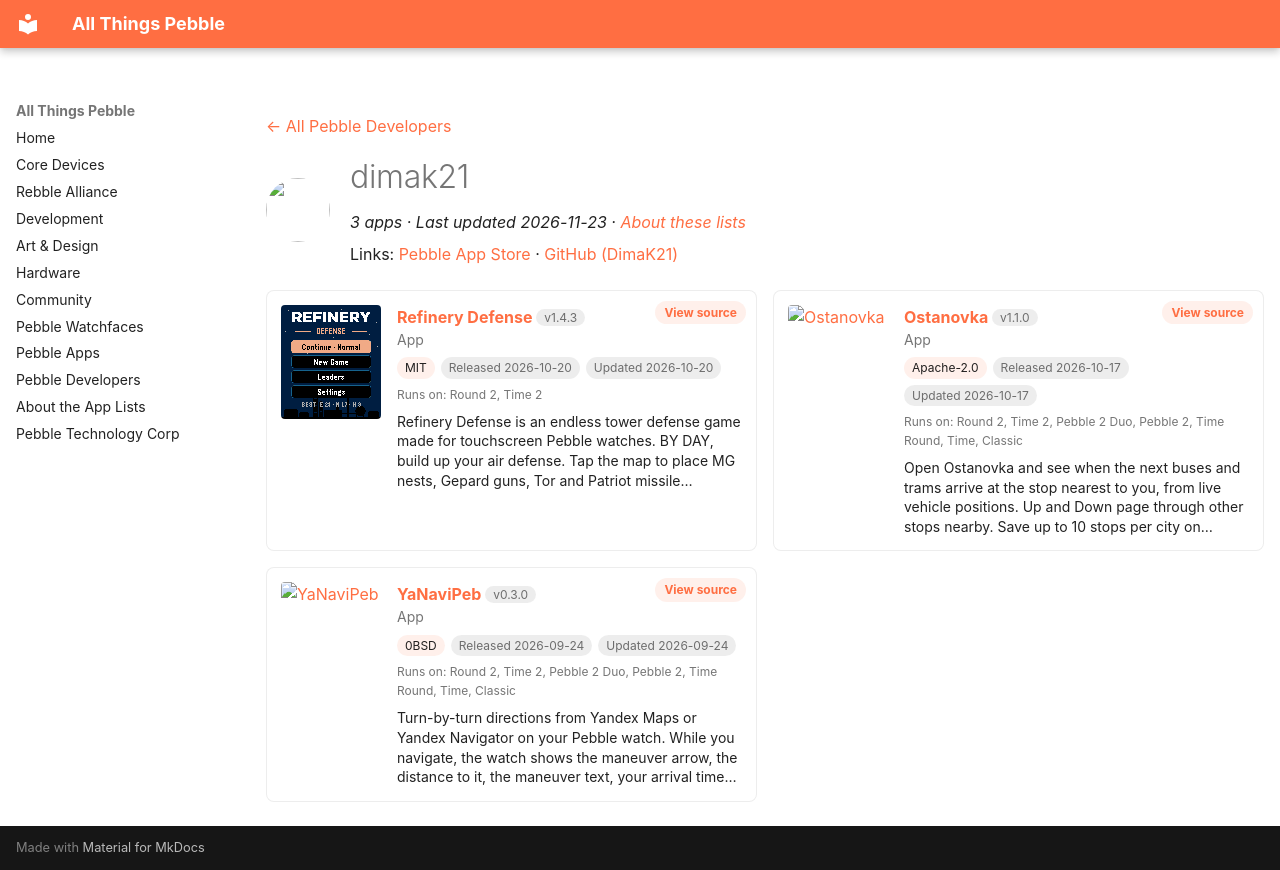

repository: saltedlolly/all-things-pebble · page: developers/dimak21.html · generator: mkdocs

---
title: "dimak21"
hide:
  - toc
---

<!-- Generated by scripts/update_app_directory.py: do not edit by hand -->
[← All Pebble Developers](../developers.md)

<div class="dev-header" markdown>
<img class="dev-avatar" src="https://github.com/DimaK21.png?size=128" alt="" width="64" height="64" loading="lazy" onerror="this.remove()">
<div class="dev-intro" markdown>

# dimak21

*3 apps · Last updated 2026-11-23 · [About these lists](../about-app-lists.md)*

Links: [Pebble App Store](https://apps.repebble.com/apps/dev/dimak21_5197d01875c2244ade01662d) · [GitHub (DimaK21)](https://github.com/DimaK21)

</div>
</div>

<div class="dev-controls" data-search-exclude hidden>
<div class="dev-filter" role="group" aria-label="Show"><button type="button" data-filter="all" aria-pressed="true">All <span>3</span></button><button type="button" data-filter="watchface" aria-pressed="false" disabled>Watchfaces <span>0</span></button><button type="button" data-filter="watchapp" aria-pressed="false">Apps <span>3</span></button></div>
<label class="dev-sort">Sort by <select><option value="updated">Recently updated</option><option value="released">Newest release</option><option value="title">A–Z</option></select></label>
</div>

<div class="app-grid dev-apps" data-search-exclude>
<div class="app-card" data-type="watchapp" data-title="refinery defense" data-released="2026-10-20" data-updated="2026-10-20">
<a class="app-shot" href="https://apps.repebble.com/00a95540142a497d84db5240" data-search-exclude><img src="../images/apps/00a95540142a497d84db5240.png" alt="Refinery Defense" loading="lazy"></a>
<div class="app-info">
<h2 class="app-name" id="app-00a95540142a497d84db5240"><a href="https://apps.repebble.com/00a95540142a497d84db5240">Refinery Defense</a> <span class="app-version" title="Latest version" data-search-exclude>v1.4.3</span></h2>
<a class="app-source" href="https://github.com/DimaK21/RefineryDefense" title="Source code" data-search-exclude>View source</a>
<div class="app-dev">App</div>
<div class="app-tags" data-search-exclude><span class="app-licence" title="Licence">MIT</span> <span title="First published in the app store">Released 2026-10-20</span> <span title="Latest release in the app store">Updated 2026-10-20</span></div>
<div class="app-watches" title="Supported watches" data-search-exclude>Runs on: Round 2, Time 2</div>
<p class="app-desc">Refinery Defense is an endless tower defense game made for touchscreen Pebble watches. BY DAY, build up your air defense. Tap the map to place MG nests, Gepard guns, Tor and Patriot missile…</p>
</div>
</div>
<div class="app-card" data-type="watchapp" data-title="ostanovka" data-released="2026-10-17" data-updated="2026-10-17">
<a class="app-shot" href="https://apps.repebble.com/ed5a5b30bd474f6fac31f634" data-search-exclude><img src="../images/apps/ed5a5b30bd474f6fac31f634.png" alt="Ostanovka" loading="lazy"></a>
<div class="app-info">
<h2 class="app-name" id="app-ed5a5b30bd474f6fac31f634"><a href="https://apps.repebble.com/ed5a5b30bd474f6fac31f634">Ostanovka</a> <span class="app-version" title="Latest version" data-search-exclude>v1.1.0</span></h2>
<a class="app-source" href="https://github.com/DimaK21/Ostanovka" title="Source code" data-search-exclude>View source</a>
<div class="app-dev">App</div>
<div class="app-tags" data-search-exclude><span class="app-licence" title="Licence">Apache-2.0</span> <span title="First published in the app store">Released 2026-10-17</span> <span title="Latest release in the app store">Updated 2026-10-17</span></div>
<div class="app-watches" title="Supported watches" data-search-exclude>Runs on: Round 2, Time 2, Pebble 2 Duo, Pebble 2, Time Round, Time, Classic</div>
<p class="app-desc">Open Ostanovka and see when the next buses and trams arrive at the stop nearest to you, from live vehicle positions. Up and Down page through other stops nearby. Save up to 10 stops per city on…</p>
</div>
</div>
<div class="app-card" data-type="watchapp" data-title="yanavipeb" data-released="2026-09-24" data-updated="2026-09-24">
<a class="app-shot" href="https://apps.repebble.com/609c311158bd4a25a409a209" data-search-exclude><img src="../images/apps/609c311158bd4a25a409a209.png" alt="YaNaviPeb" loading="lazy"></a>
<div class="app-info">
<h2 class="app-name" id="app-609c311158bd4a25a409a209"><a href="https://apps.repebble.com/609c311158bd4a25a409a209">YaNaviPeb</a> <span class="app-version" title="Latest version" data-search-exclude>v0.3.0</span></h2>
<a class="app-source" href="https://github.com/DimaK21/YaNaviPeb" title="Source code" data-search-exclude>View source</a>
<div class="app-dev">App</div>
<div class="app-tags" data-search-exclude><span class="app-licence" title="Licence">0BSD</span> <span title="First published in the app store">Released 2026-09-24</span> <span title="Latest release in the app store">Updated 2026-09-24</span></div>
<div class="app-watches" title="Supported watches" data-search-exclude>Runs on: Round 2, Time 2, Pebble 2 Duo, Pebble 2, Time Round, Time, Classic</div>
<p class="app-desc">Turn-by-turn directions from Yandex Maps or Yandex Navigator on your Pebble watch. While you navigate, the watch shows the maneuver arrow, the distance to it, the maneuver text, your arrival time…</p>
</div>
</div>
</div>
